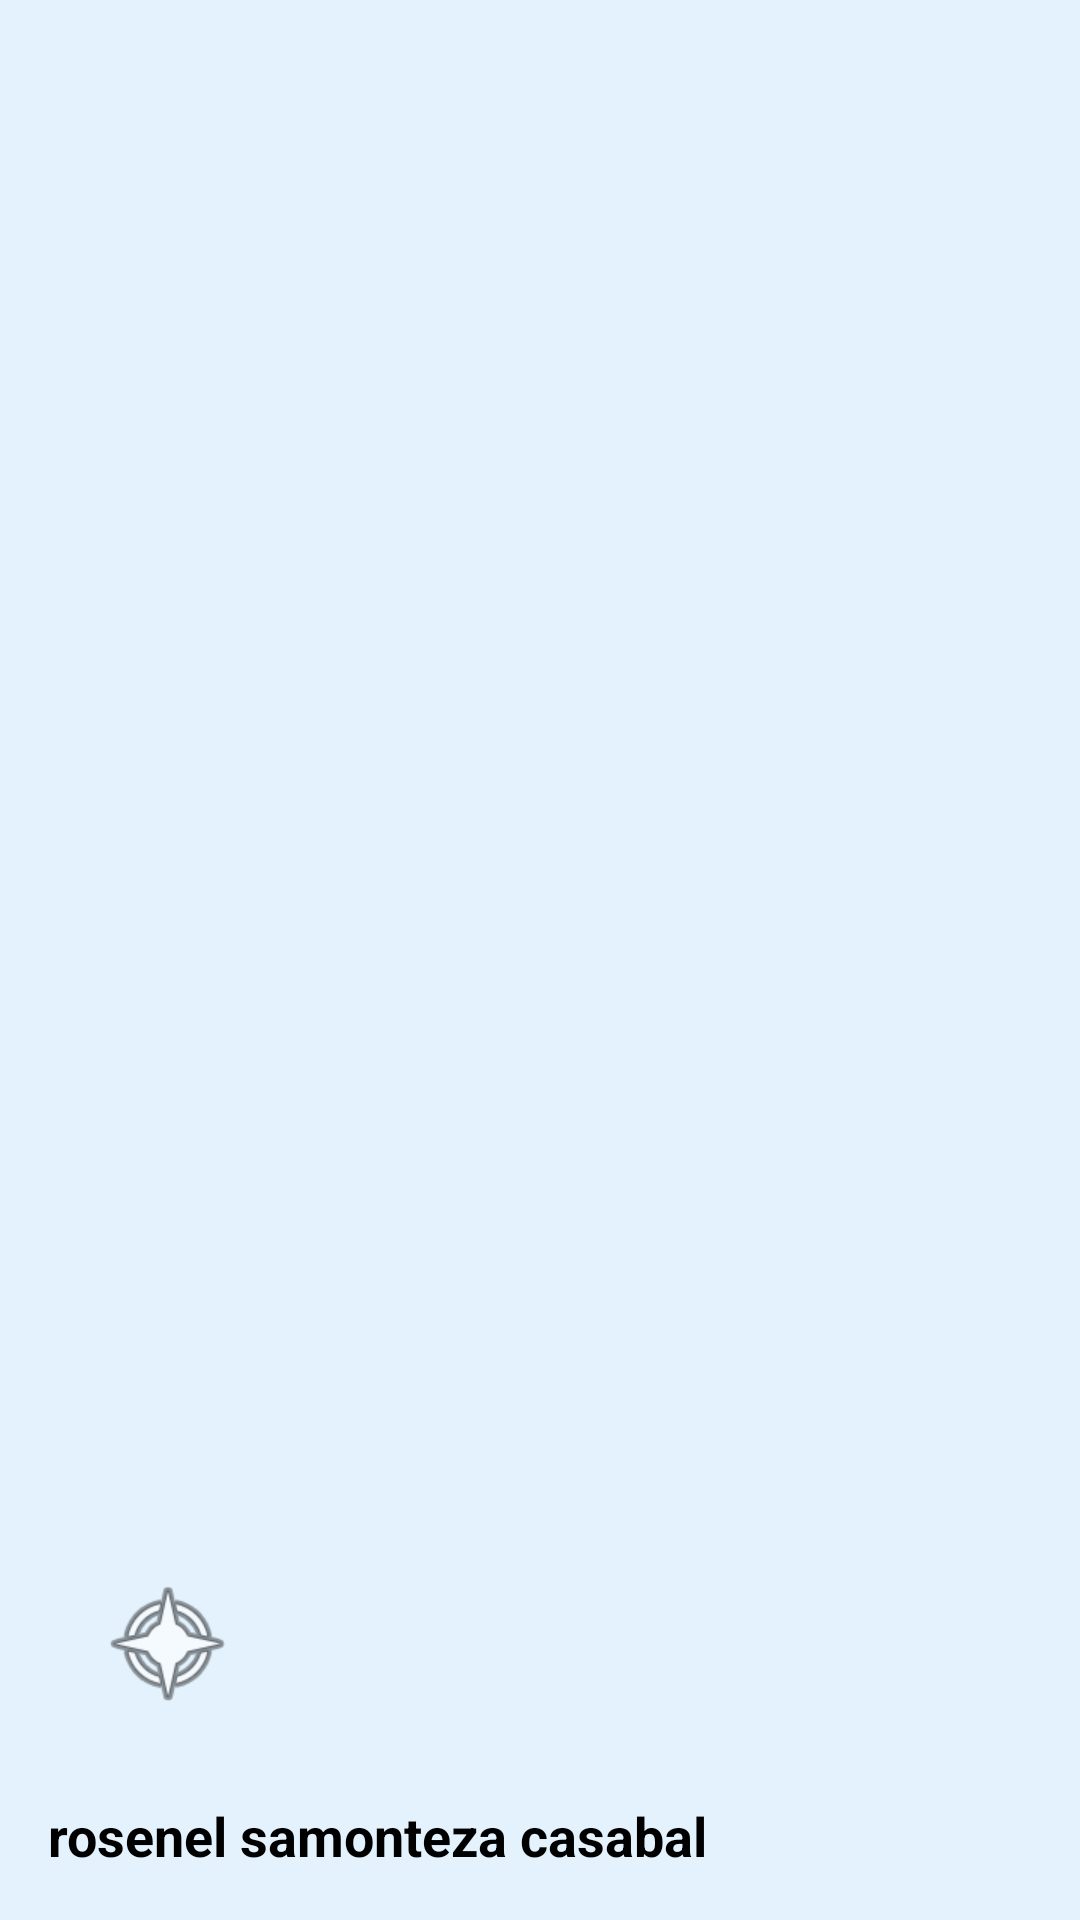

Here is an Android app screen rendered from its layout file. Give the layout XML and the strings, colors and styles it references.
<!-- AndroidManifest.xml: application theme Theme.TriXpress -->
<!-- res/layout/nav_header.xml -->
<?xml version="1.0" encoding="utf-8"?>
<LinearLayout xmlns:android="http://schemas.android.com/apk/res/android"
    android:layout_width="match_parent"
    android:layout_height="200dp"
    android:background="#E3F2FD"
    android:gravity="bottom"
    android:orientation="vertical"
    android:padding="16dp">

    
    <ImageView
        android:layout_width="80dp"
        android:layout_height="80dp"
        android:src="@android:drawable/ic_menu_compass"
        android:background="@drawable/bg_card_top_rounded"
        android:padding="16dp" />

    <TextView
        android:layout_width="wrap_content"
        android:layout_height="wrap_content"
        android:text="rosenel samonteza casabal"
        android:textSize="18sp"
        android:textStyle="bold"
        android:textColor="#000000"
        android:layout_marginTop="12dp" />
</LinearLayout>
<!-- resources referenced by this layout -->
<resources>
  <style name="Theme.TriXpress" parent="Base.Theme.TriXpress" />
  <style name="Base.Theme.TriXpress" parent="Theme.Material3.DayNight.NoActionBar">
          
          <item name="android:textViewStyle">@style/TriXpress.TextView</item>
      </style>
  <style name="TriXpress.TextView" parent="android:Widget.TextView">
          <item name="android:fontFamily">sans-serif</item>
      </style>
</resources>
